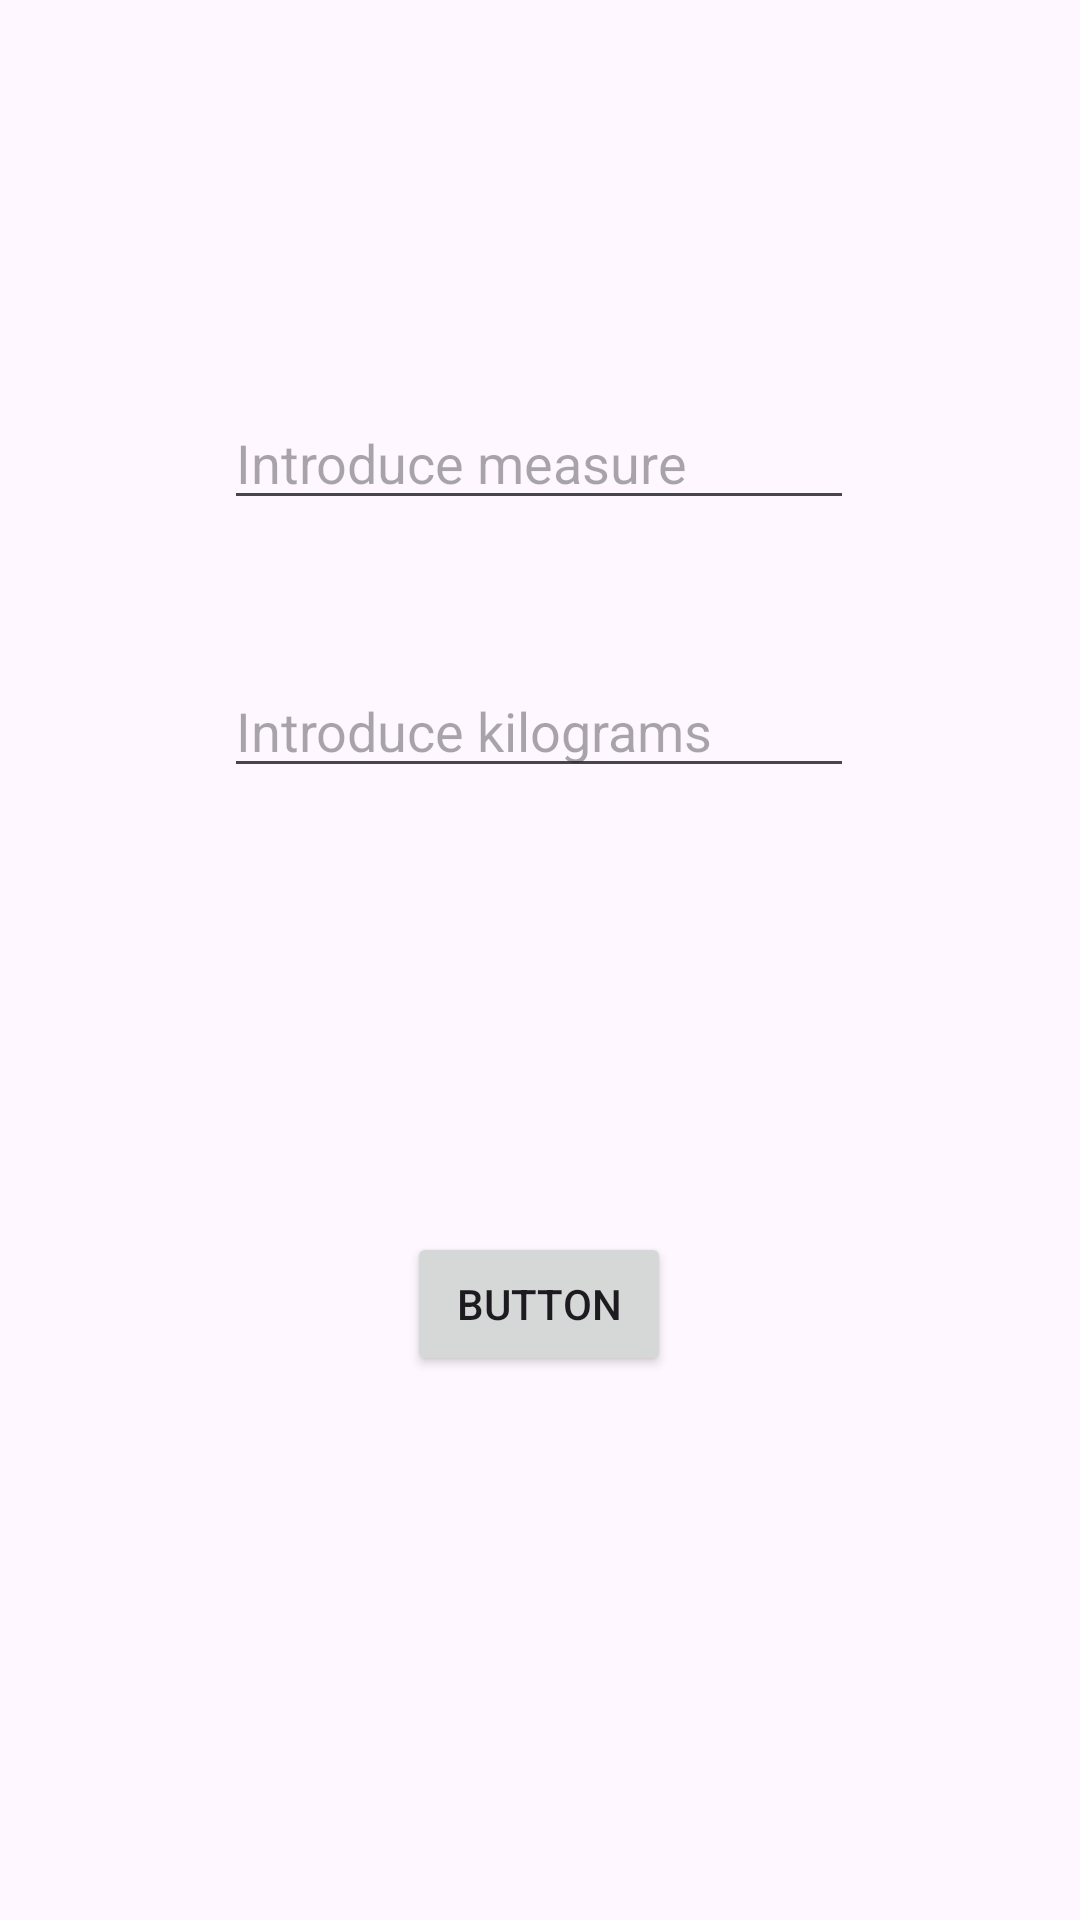

Reconstruct the res/layout file that produces this screen, plus the resources it refers to.
<!-- AndroidManifest.xml: application theme Theme.Calculadora_IMC_AndroidStudio -->
<!-- res/layout/activity_calculadora.xml -->
<?xml version="1.0" encoding="utf-8"?>
<androidx.constraintlayout.widget.ConstraintLayout xmlns:android="http://schemas.android.com/apk/res/android"
    xmlns:app="http://schemas.android.com/apk/res-auto"
    xmlns:tools="http://schemas.android.com/tools"
    android:id="@+id/main"
    android:layout_width="match_parent"
    android:layout_height="match_parent"
    tools:context=".Calculadora">

    <EditText
        android:id="@+id/kilograms"
        android:layout_width="wrap_content"
        android:layout_height="wrap_content"
        android:layout_marginTop="48dp"
        android:ems="10"
        android:hint="Introduce kilograms"
        android:inputType="number"
        app:layout_constraintEnd_toEndOf="@+id/measure"
        app:layout_constraintHorizontal_bias="0.0"
        app:layout_constraintStart_toStartOf="@+id/measure"
        app:layout_constraintTop_toBottomOf="@+id/measure" />

    <EditText
        android:id="@+id/measure"
        android:layout_width="wrap_content"
        android:layout_height="wrap_content"
        android:layout_marginTop="132dp"
        android:ems="10"
        android:hint="Introduce measure"
        android:inputType="number"
        app:layout_constraintEnd_toEndOf="parent"
        app:layout_constraintHorizontal_bias="0.497"
        app:layout_constraintStart_toStartOf="parent"
        app:layout_constraintTop_toTopOf="parent" />

    <Button
        android:id="@+id/buttonNextWindow"
        android:layout_width="wrap_content"
        android:layout_height="wrap_content"
        android:layout_marginTop="148dp"
        android:text="Button"
        app:layout_constraintEnd_toEndOf="@+id/kilograms"
        app:layout_constraintStart_toStartOf="@+id/kilograms"
        app:layout_constraintTop_toBottomOf="@+id/kilograms" />
</androidx.constraintlayout.widget.ConstraintLayout>
<!-- resources referenced by this layout -->
<resources>
  <style name="Theme.Calculadora_IMC_AndroidStudio" parent="Base.Theme.Calculadora_IMC_AndroidStudio" />
  <style name="Base.Theme.Calculadora_IMC_AndroidStudio" parent="Theme.Material3.DayNight.NoActionBar">
          
          
      </style>
</resources>
